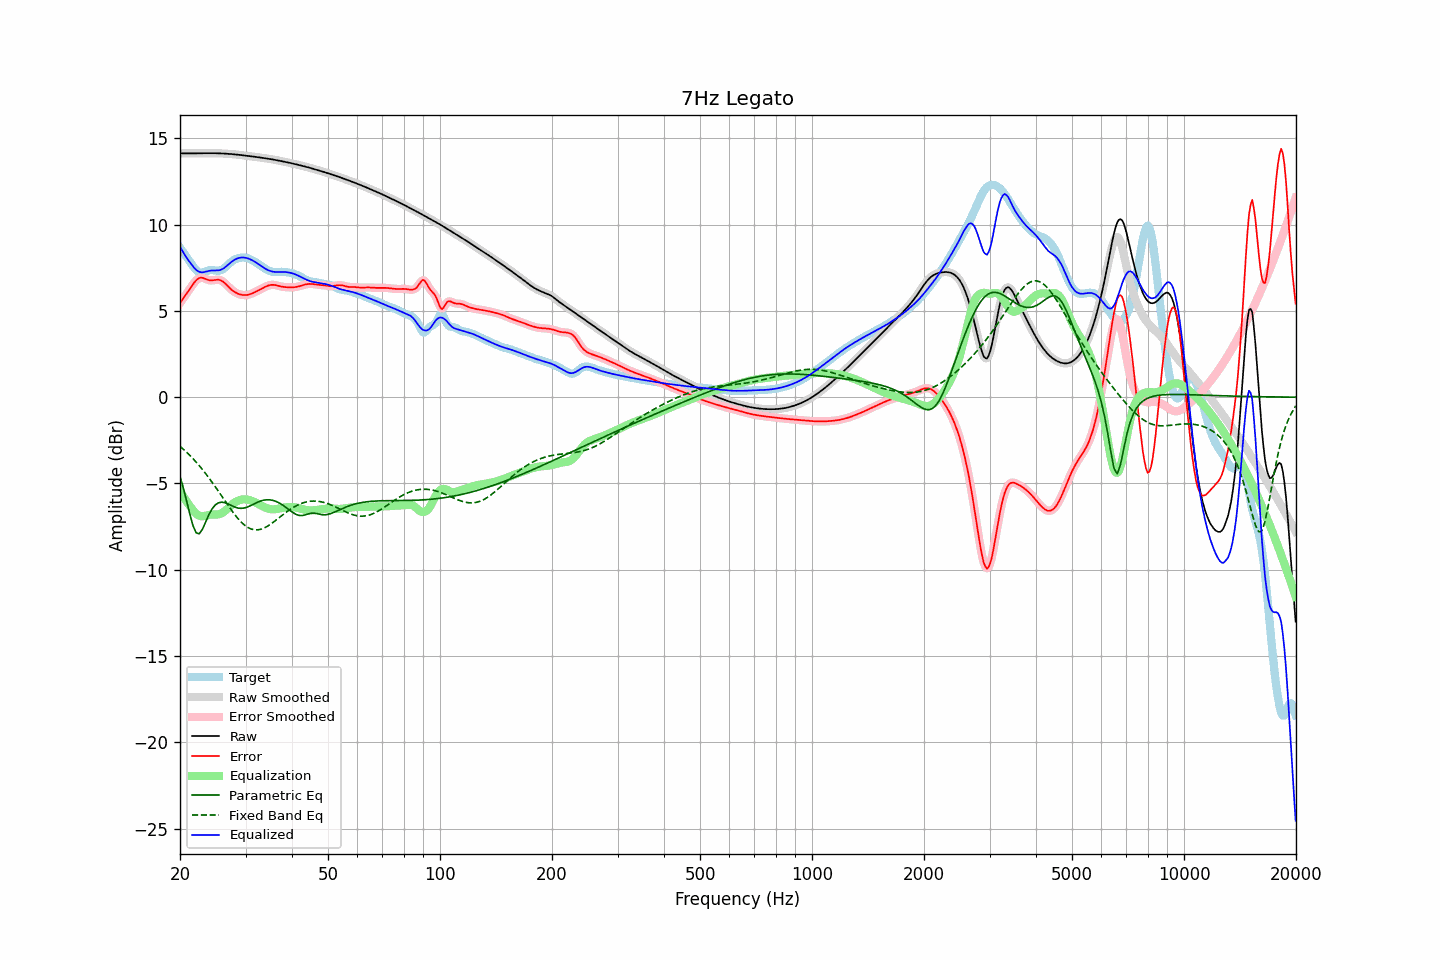

Values plotted in this chart, from the file beside it:
frequency, raw, error, smoothed, error_smoothed, equalization, parametric_eq, fixed_band_eq, equalized_raw, equalized_smoothed, target
20.00, 14.13, 5.46, 14.13, 5.46, -5.40, -4.60, -2.84, 8.72, 8.73, 8.67
20.20, 14.13, 5.59, 14.13, 5.59, -5.57, -4.91, -2.92, 8.56, 8.56, 8.54
20.40, 14.13, 5.72, 14.13, 5.72, -5.73, -5.23, -3.00, 8.40, 8.40, 8.41
20.61, 14.13, 5.86, 14.13, 5.85, -5.89, -5.60, -3.09, 8.25, 8.25, 8.28
20.81, 14.13, 5.99, 14.13, 5.99, -6.03, -5.96, -3.18, 8.10, 8.10, 8.14
21.02, 14.13, 6.12, 14.13, 6.12, -6.17, -6.35, -3.27, 7.97, 7.97, 8.01
21.23, 14.13, 6.26, 14.13, 6.26, -6.29, -6.73, -3.36, 7.84, 7.84, 7.87
21.44, 14.13, 6.40, 14.13, 6.40, -6.41, -7.08, -3.45, 7.72, 7.72, 7.73
21.66, 14.13, 6.53, 14.13, 6.53, -6.54, -7.42, -3.55, 7.59, 7.59, 7.60
21.87, 14.13, 6.66, 14.13, 6.66, -6.65, -7.64, -3.65, 7.48, 7.48, 7.47
22.09, 14.13, 6.76, 14.13, 6.77, -6.75, -7.86, -3.75, 7.39, 7.39, 7.37
22.31, 14.14, 6.85, 14.14, 6.85, -6.82, -7.89, -3.86, 7.31, 7.31, 7.29
22.54, 14.14, 6.90, 14.14, 6.90, -6.87, -7.91, -3.97, 7.27, 7.27, 7.23
22.76, 14.14, 6.93, 14.14, 6.93, -6.90, -7.78, -4.08, 7.24, 7.24, 7.21
22.99, 14.14, 6.92, 14.14, 6.92, -6.90, -7.65, -4.19, 7.24, 7.24, 7.22
23.22, 14.14, 6.89, 14.14, 6.89, -6.89, -7.43, -4.31, 7.25, 7.25, 7.25
23.45, 14.14, 6.85, 14.14, 6.85, -6.86, -7.22, -4.43, 7.28, 7.28, 7.29
23.69, 14.14, 6.81, 14.14, 6.81, -6.84, -7.01, -4.55, 7.30, 7.30, 7.33
23.92, 14.14, 6.79, 14.14, 6.79, -6.82, -6.80, -4.68, 7.32, 7.32, 7.36
24.16, 14.14, 6.77, 14.14, 6.77, -6.80, -6.63, -4.80, 7.34, 7.34, 7.37
24.40, 14.14, 6.77, 14.14, 6.77, -6.80, -6.46, -4.93, 7.34, 7.34, 7.37
24.65, 14.14, 6.78, 14.14, 6.78, -6.80, -6.35, -5.06, 7.34, 7.34, 7.36
24.89, 14.14, 6.80, 14.14, 6.80, -6.80, -6.24, -5.20, 7.34, 7.34, 7.34
25.14, 14.14, 6.81, 14.14, 6.81, -6.80, -6.17, -5.33, 7.34, 7.34, 7.33
25.39, 14.13, 6.81, 14.13, 6.81, -6.78, -6.12, -5.47, 7.35, 7.35, 7.32
25.65, 14.13, 6.78, 14.13, 6.78, -6.76, -6.10, -5.60, 7.37, 7.37, 7.35
25.91, 14.13, 6.74, 14.13, 6.74, -6.72, -6.08, -5.74, 7.41, 7.41, 7.39
26.16, 14.12, 6.68, 14.12, 6.68, -6.66, -6.10, -5.88, 7.46, 7.46, 7.44
26.43, 14.12, 6.60, 14.12, 6.60, -6.59, -6.12, -6.02, 7.53, 7.53, 7.52
26.69, 14.11, 6.51, 14.11, 6.51, -6.51, -6.15, -6.15, 7.60, 7.60, 7.60
26.96, 14.11, 6.41, 14.11, 6.41, -6.42, -6.19, -6.29, 7.68, 7.68, 7.69
27.23, 14.10, 6.32, 14.10, 6.32, -6.33, -6.23, -6.42, 7.76, 7.76, 7.78
27.50, 14.09, 6.24, 14.09, 6.24, -6.25, -6.28, -6.55, 7.84, 7.84, 7.85
27.77, 14.08, 6.16, 14.08, 6.16, -6.17, -6.32, -6.68, 7.91, 7.91, 7.92
28.05, 14.07, 6.10, 14.07, 6.10, -6.11, -6.36, -6.80, 7.97, 7.97, 7.98
28.33, 14.07, 6.05, 14.07, 6.04, -6.05, -6.40, -6.91, 8.02, 8.02, 8.02
28.62, 14.06, 6.00, 14.06, 6.00, -6.00, -6.42, -7.03, 8.05, 8.05, 8.05
28.90, 14.04, 5.97, 14.04, 5.97, -5.97, -6.43, -7.13, 8.08, 8.08, 8.08
29.19, 14.03, 5.94, 14.03, 5.94, -5.94, -6.44, -7.23, 8.09, 8.09, 8.09
29.48, 14.02, 5.92, 14.02, 5.92, -5.92, -6.43, -7.32, 8.10, 8.10, 8.10
29.78, 14.01, 5.92, 14.01, 5.92, -5.92, -6.42, -7.40, 8.09, 8.09, 8.09
30.08, 14.00, 5.92, 14.00, 5.92, -5.92, -6.39, -7.47, 8.08, 8.08, 8.08
30.38, 13.99, 5.93, 13.99, 5.93, -5.94, -6.36, -7.54, 8.05, 8.05, 8.06
30.68, 13.98, 5.95, 13.98, 5.95, -5.96, -6.32, -7.59, 8.02, 8.02, 8.02
30.99, 13.96, 5.98, 13.96, 5.98, -5.98, -6.28, -7.63, 7.98, 7.98, 7.98
31.30, 13.95, 6.02, 13.95, 6.02, -6.02, -6.23, -7.66, 7.93, 7.93, 7.93
31.61, 13.94, 6.06, 13.94, 6.06, -6.06, -6.19, -7.68, 7.88, 7.88, 7.88
31.93, 13.93, 6.11, 13.93, 6.11, -6.10, -6.14, -7.69, 7.82, 7.82, 7.82
32.24, 13.92, 6.15, 13.92, 6.15, -6.15, -6.10, -7.69, 7.76, 7.76, 7.76
32.57, 13.90, 6.20, 13.90, 6.20, -6.20, -6.06, -7.68, 7.70, 7.70, 7.70
32.89, 13.89, 6.25, 13.89, 6.25, -6.25, -6.02, -7.66, 7.64, 7.64, 7.64
33.22, 13.88, 6.30, 13.88, 6.30, -6.30, -5.99, -7.63, 7.57, 7.57, 7.58
33.55, 13.86, 6.35, 13.86, 6.35, -6.35, -5.97, -7.60, 7.51, 7.51, 7.52
33.89, 13.85, 6.39, 13.85, 6.39, -6.40, -5.95, -7.55, 7.45, 7.45, 7.45
34.23, 13.84, 6.44, 13.84, 6.44, -6.43, -5.94, -7.50, 7.40, 7.40, 7.40
34.57, 13.82, 6.47, 13.82, 6.47, -6.46, -5.94, -7.44, 7.36, 7.36, 7.35
34.92, 13.81, 6.50, 13.81, 6.50, -6.49, -5.95, -7.38, 7.32, 7.32, 7.31
35.27, 13.79, 6.51, 13.79, 6.51, -6.50, -5.96, -7.32, 7.29, 7.29, 7.28
35.62, 13.77, 6.51, 13.77, 6.51, -6.50, -5.98, -7.25, 7.27, 7.27, 7.26
35.97, 13.76, 6.50, 13.76, 6.50, -6.49, -6.01, -7.18, 7.26, 7.26, 7.25
... 635 more rows
